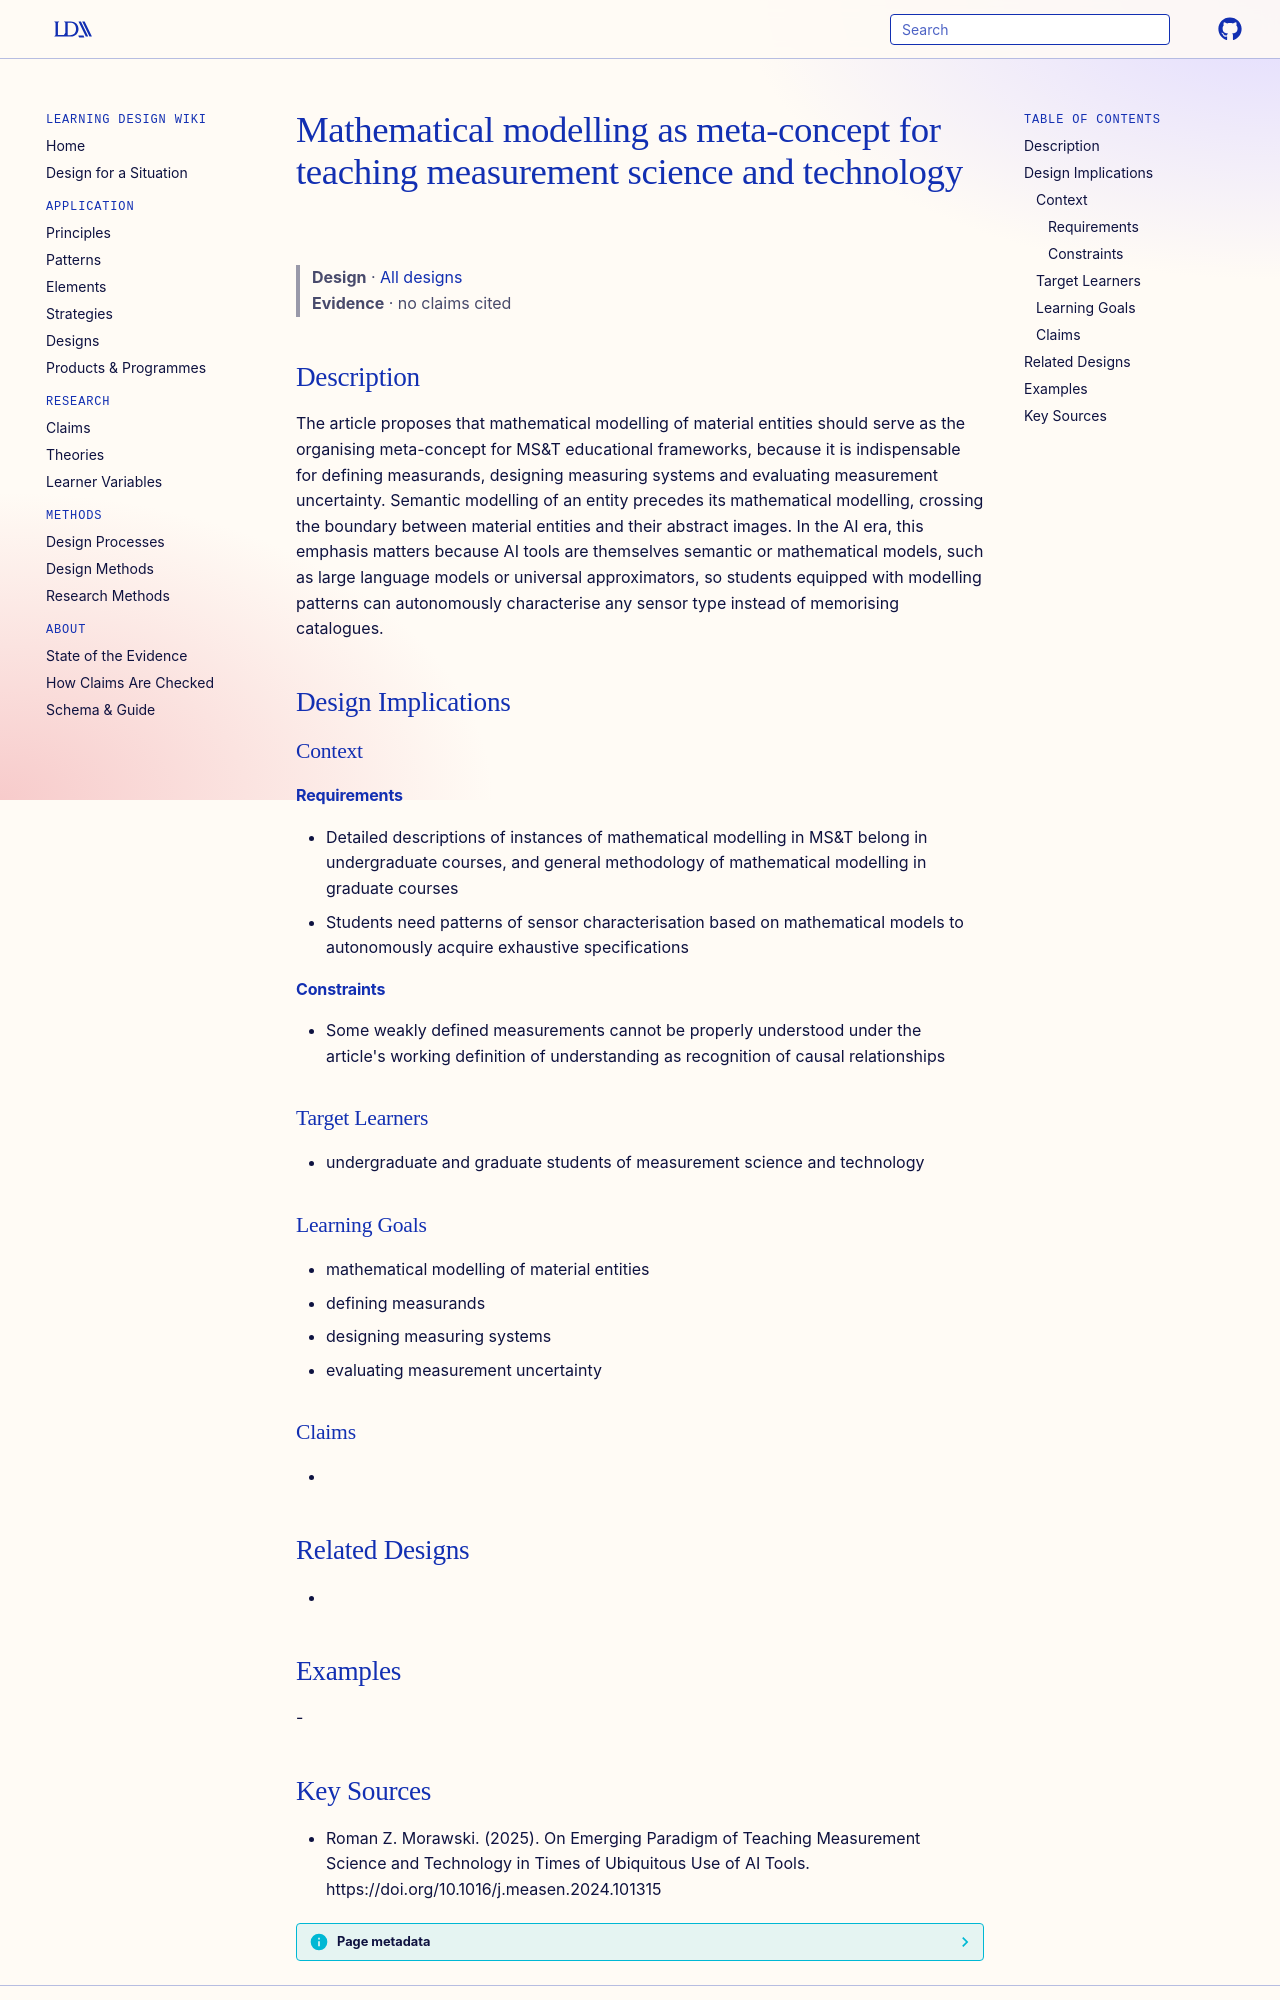

repository: Learning-Design-Alliance/learning-wiki · page: designs/mathematical-modelling-meta-concept-mst-teaching/index.html · generator: mkdocs

---
type: design
id: mathematical-modelling-meta-concept-mst-teaching
title: Mathematical modelling as meta-concept for teaching measurement science and technology
description: "The article proposes that mathematical modelling of material entities should serve as the organising meta-concept for MS&T educational frameworks, because it is indispensable for defining measurands, designing measuri..."
status: review
generated:
  by: "process:settle-candidates"
  at: 2026-11-21
sources:
  - id: roman-z-morawski-2025
    resource: "https://doi.org/10.1016/j.measen.2024.101315"
    title: "Roman Z. Morawski. (2025). On Emerging Paradigm of Teaching Measurement Science and Technology in Times of Ubiquitous Use of AI Tools. https://doi.org/10.1016/j.measen.2024.101315"
    author: Roman Z. Morawski
---

# Mathematical modelling as meta-concept for teaching measurement science and technology

> **Design** · [All designs](index.md)
> **Evidence** · no claims cited

## Description
The article proposes that mathematical modelling of material entities should serve as the organising meta-concept for MS&T educational frameworks, because it is indispensable for defining measurands, designing measuring systems and evaluating measurement uncertainty. Semantic modelling of an entity precedes its mathematical modelling, crossing the boundary between material entities and their abstract images. In the AI era, this emphasis matters because AI tools are themselves semantic or mathematical models, such as large language models or universal approximators, so students equipped with modelling patterns can autonomously characterise any sensor type instead of memorising catalogues.

## Design Implications

### Context
#### Requirements
- Detailed descriptions of instances of mathematical modelling in MS&T belong in undergraduate courses, and general methodology of mathematical modelling in graduate courses
- Students need patterns of sensor characterisation based on mathematical models to autonomously acquire exhaustive specifications
#### Constraints
- Some weakly defined measurements cannot be properly understood under the article's working definition of understanding as recognition of causal relationships

### Target Learners
- undergraduate and graduate students of measurement science and technology

### Learning Goals
- mathematical modelling of material entities
- defining measurands
- designing measuring systems
- evaluating measurement uncertainty

### Claims
- 

## Related Designs
- 

## Examples
-
